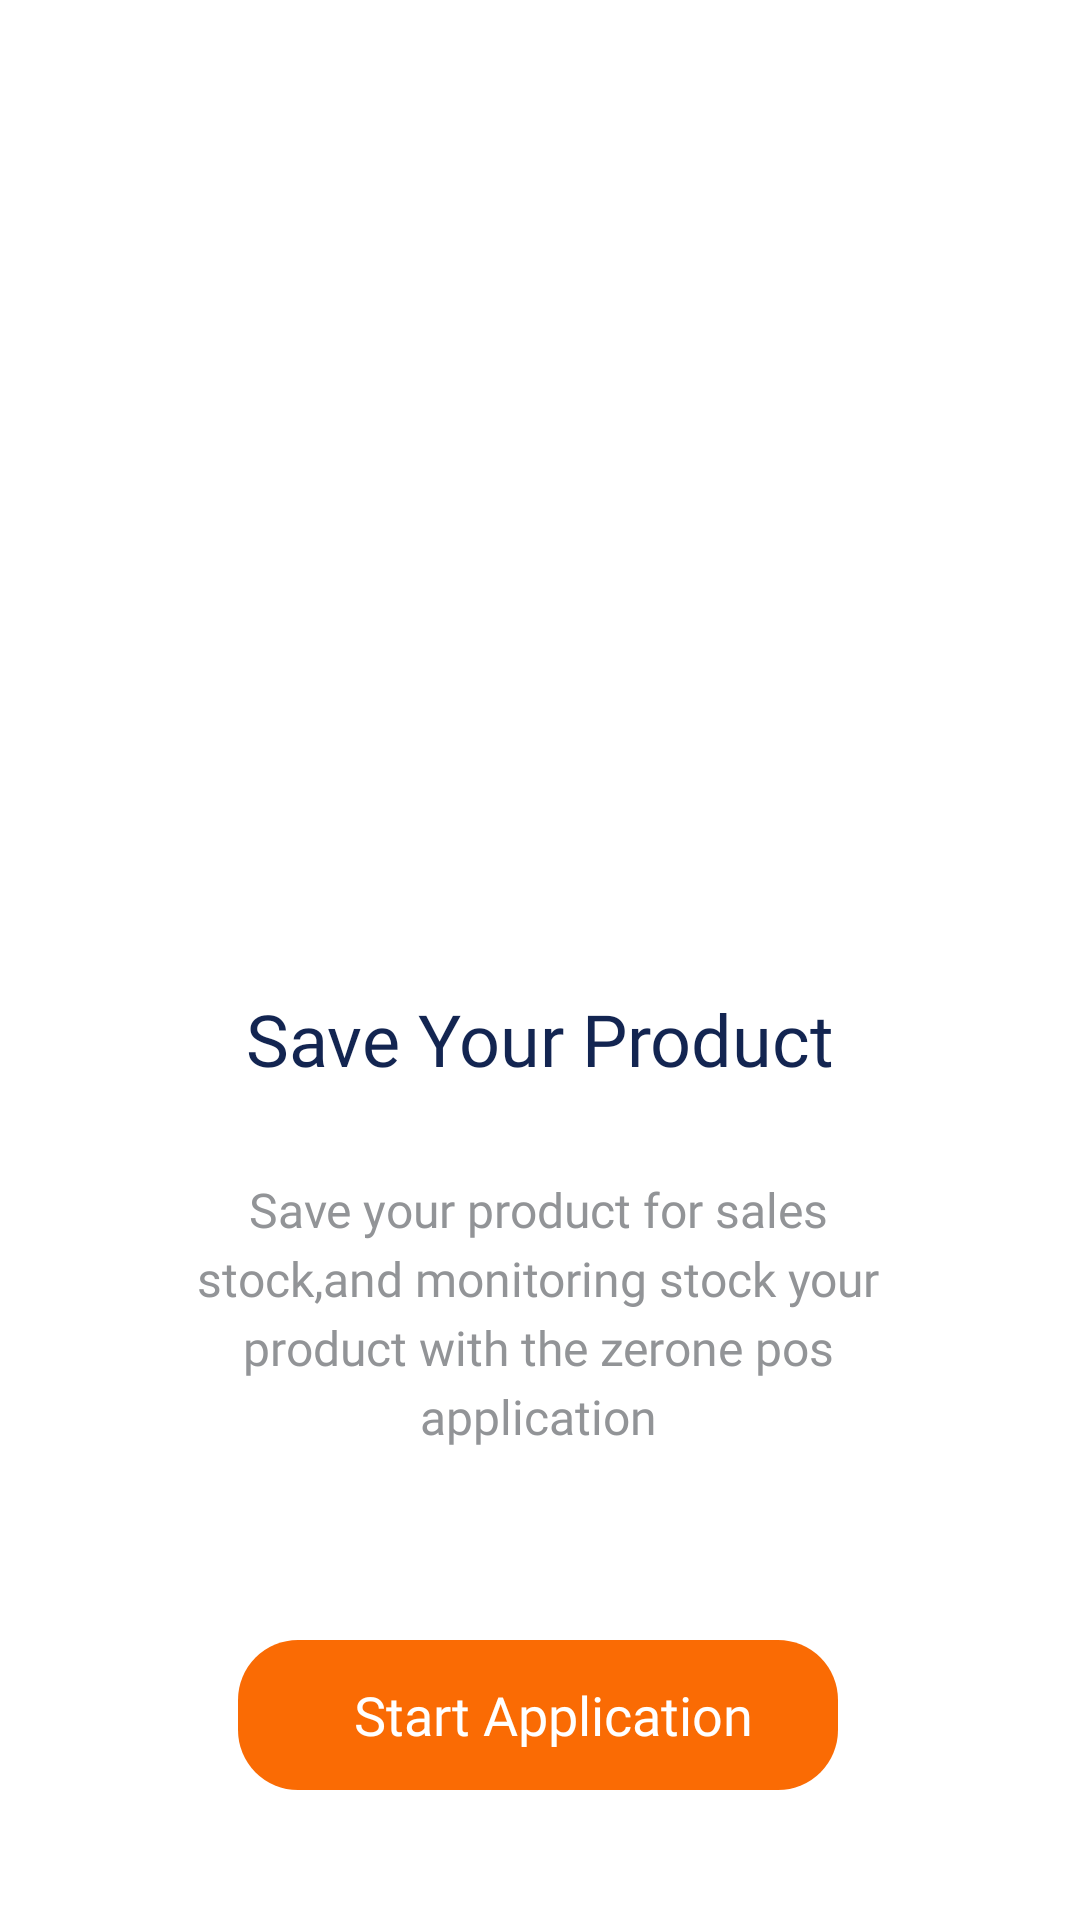

Write the Android layout XML for this screen, with the resource values it uses.
<!-- AndroidManifest.xml: activity theme AppTheme.NoActionBar -->
<!-- res/layout/activity_welcome_two.xml -->
<?xml version="1.0" encoding="utf-8"?>
<androidx.constraintlayout.widget.ConstraintLayout
    xmlns:android="http://schemas.android.com/apk/res/android"
    xmlns:tools="http://schemas.android.com/tools"
    xmlns:app="http://schemas.android.com/apk/res-auto"
    android:layout_width="match_parent"
    android:background="@color/colorWhite"
    android:layout_height="match_parent"
    tools:context=".ui.walkthrough.WelcomeTwoActivity">



    <ImageView
        android:id="@+id/image_intro"
        android:layout_width="300dp"
        android:layout_height="300dp"
        android:layout_marginTop="30dp"
        android:src="@drawable/intro2"
        app:layout_constraintEnd_toEndOf="parent"
        app:layout_constraintHorizontal_bias="0.495"
        app:layout_constraintStart_toStartOf="parent"
        app:layout_constraintTop_toTopOf="parent" />

    <TextView
        android:id="@+id/headertitle"
        android:layout_width="wrap_content"
        android:layout_height="wrap_content"
        android:fontFamily="@font/mmedium"
        android:text="@string/intro_header2"
        android:textColor="@color/blueSecond"
        android:textSize="24sp"
        app:layout_constraintEnd_toEndOf="parent"
        app:layout_constraintStart_toStartOf="parent"
        app:layout_constraintTop_toBottomOf="@+id/image_intro"
        tools:layout_editor_absoluteY="443dp"
        tools:ignore="MissingConstraints" />

    <TextView
        android:id="@+id/subtitle"
        android:layout_width="250dp"
        android:layout_marginTop="30dp"
        android:layout_height="wrap_content"
        android:fontFamily="@font/mlight"
        android:lineSpacingExtra="4dp"
        android:text="@string/intro_detail2"
        android:textAlignment="center"
        android:textColor="@color/colorBlack2"
        android:textSize="16sp"
        app:layout_constraintEnd_toEndOf="parent"
        app:layout_constraintStart_toStartOf="parent"
        app:layout_constraintHorizontal_bias="0.495"
        app:layout_constraintTop_toBottomOf="@+id/headertitle"
        tools:layout_editor_absoluteY="504dp" />


    <Button
        android:id="@+id/startContinue"
        style="@style/Widget.AppCompat.Button.Borderless"
        android:layout_width="200dp"
        android:layout_height="50dp"
        android:layout_marginTop="@dimen/margin20"
        android:background="@drawable/button_round_background"
        android:fontFamily="@font/mmedium"
        android:text="Start Application"
        android:textAllCaps="false"
        android:textColor="#FFF"
        android:textSize="18sp"
        app:layout_constraintBottom_toBottomOf="parent"
        app:layout_constraintEnd_toEndOf="parent"
        app:layout_constraintHorizontal_bias="0.495"
        app:layout_constraintStart_toStartOf="parent"
        app:layout_constraintTop_toBottomOf="@+id/subtitle" />


</androidx.constraintlayout.widget.ConstraintLayout>
<!-- resources referenced by this layout -->
<resources>
  <color name="blueSecond">#132551</color>
  <color name="colorBlack2">#929497</color>
  <color name="colorWhite">#ffff</color>
  <dimen name="margin20">20dp</dimen>
  <!-- drawable button_round_background (drawable) -->
  <?xml version="1.0" encoding="utf-8"?>
  <shape xmlns:android="http://schemas.android.com/apk/res/android" android:shape="rectangle" >
      <corners
          android:radius="20dp" />
  
      <solid
          android:color="@color/colorOrange"/>
  
      <padding
          android:left="10dp"
          android:top="0dp"
          android:right="0dp"
          android:bottom="0dp" />
      <size
          android:width="120dp"
          android:height="40dp" />
  </shape>
  <string name="intro_detail2">Save your product for sales stock,and monitoring stock your product with the zerone pos application </string>
  <string name="intro_header2">Save Your Product</string>
  <style name="AppTheme.NoActionBar">
          <item name="windowActionBar">false</item>
          <item name="windowNoTitle">true</item>
          <item name="homeAsUpIndicator">@drawable/ic_arrow_back_white</item>
          <item name="android:homeAsUpIndicator">@drawable/ic_arrow_back_white</item>
      </style>
  <color name="colorOrange">#FA6B04</color>
</resources>
